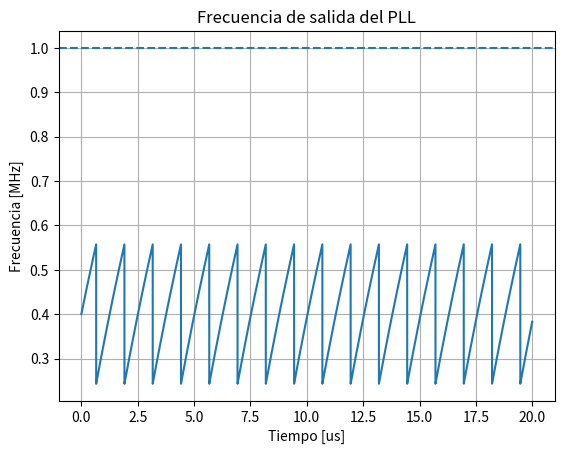
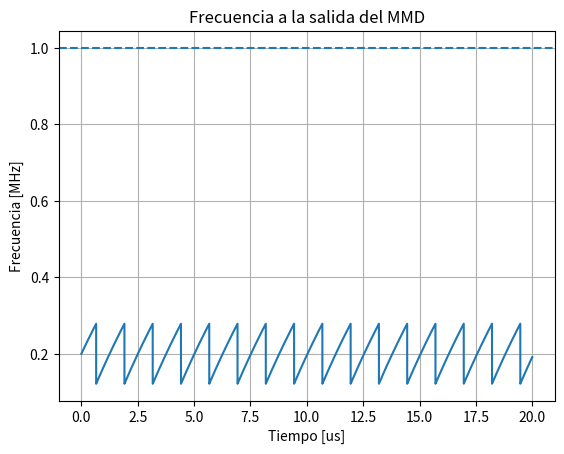
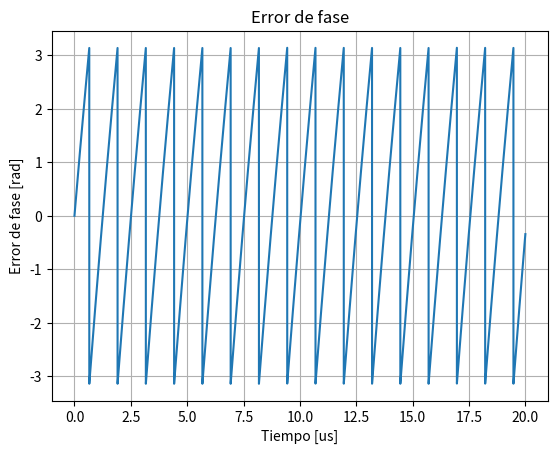
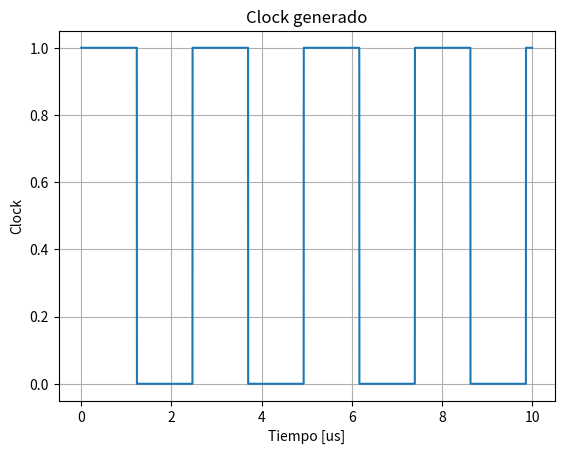
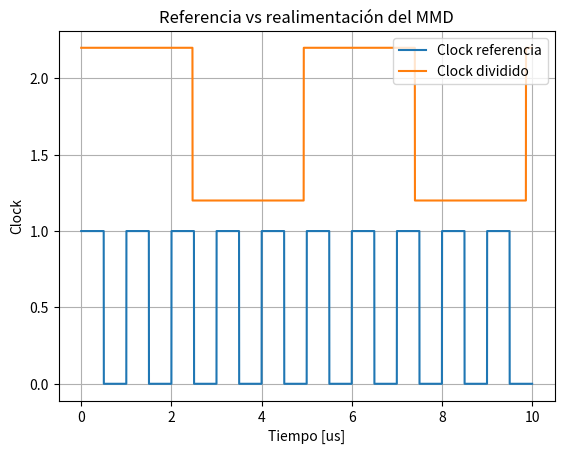

Python code for these plots, in order:
import numpy as np
import matplotlib.pyplot as plt

# ============================================================
# MODELO FUNCIONAL PLL + MULTI-MODULUS DIVIDER
# ============================================================
# Etapa 2:
#
# f_ref -> PD -> PI -> VCO -> f_out
#            ^              |
#            |              v
#            +---- MMD <----+
#
# Por ahora:
#   - MMD con modulo entero fijo
#   - sin Delta-Sigma
#   - sin FCW
#   - sin jitter
#
# Los valores numericos son de prueba.
# NO corresponden aun a parametros definitivos del Proyecto Marco.
# ============================================================



# ============================================================
# Parámetros de simulación
# ============================================================

Ts = 1e-9                # Paso de simulación [s]
Tsim = 20e-6             # Tiempo total [s]

t = np.arange(0, Tsim, Ts)
N = len(t)

# ============================================================
# Referencia y VCO
# ============================================================

f_ref = 1e6              # Frecuencia de referencia [Hz]

# Frecuencia libre inicial del VCO.
# La ponemos distinta para observar cómo el PLL corrige el error.
f0_vco = 0.4e6          # [Hz]

Kvco = 100e3             # Sensibilidad VCO [Hz / unidad]

# ============================================================
# Loop filter PI
# Valores iniciales de prueba, NO definitivos
# ============================================================

Kp = 0.5
Ki = 1e3

# ============================================================
# Variables
# ============================================================

N_div = 2                # Módulo entero inicial del divisor

phi_ref = np.zeros(N)
phi_out = np.zeros(N)
phi_div = np.zeros(N)

phase_error = np.zeros(N)
control = np.zeros(N)
f_out = np.zeros(N)

integral_error = 0.0


# ============================================================
# Simulación
# ============================================================

for k in range(N - 1):

    # --------------------------------------------------------
    # Referencia
    # --------------------------------------------------------

    phi_ref[k + 1] = phi_ref[k] + 2*np.pi*f_ref*Ts

    # --------------------------------------------------------
    # Phase Detector: devuelvo error entre [-pi, pi]
    # --------------------------------------------------------

    error = phi_ref[k] - phi_div[k]

    error = np.arctan2(
        np.sin(error),
        np.cos(error)
    )

    phase_error[k] = error

    # --------------------------------------------------------
    # Loop Filter PI
    # --------------------------------------------------------

    integral_error += error * Ts

    control[k] = (
        Kp * error +
        Ki * integral_error
    )

    # --------------------------------------------------------
    # VCO
    # --------------------------------------------------------

    f_out[k] = f0_vco + Kvco * control[k]

    # --------------------------------------------------------
    # Integración frecuencia -> fase
    # --------------------------------------------------------

    phi_out[k + 1] = (
        phi_out[k]
        + 2*np.pi*f_out[k]*Ts
    )

    # --------------------------------------------------------
    # Multi-Modulus Divider
    # --------------------------------------------------------
    
    phi_div[k + 1] = (
        phi_div[k]
        + 2*np.pi*(f_out[k] / N_div)*Ts
    )


# Últimas muestras
f_out[-1] = f_out[-2]
phase_error[-1] = phase_error[-2]
control[-1] = control[-2]
f_div = f_out / N_div

# ============================================================
# Clock generado
# ============================================================

clk_out = (np.sin(phi_out) >= 0).astype(int)
clk_div = (np.sin(phi_div) >= 0).astype(int)
clk_ref = (np.sin(phi_ref) >= 0).astype(int)

# ============================================================
# Gráficos
# ============================================================

plt.figure()
plt.plot(t * 1e6, f_out / 1e6)
plt.axhline(f_ref / 1e6, linestyle="--")
plt.xlabel("Tiempo [us]")
plt.ylabel("Frecuencia [MHz]")
plt.title("Frecuencia de salida del PLL")
plt.grid()
plt.show()

plt.figure()
plt.plot(t * 1e6, f_div / 1e6)
plt.axhline(f_ref / 1e6, linestyle="--")
plt.xlabel("Tiempo [us]")
plt.ylabel("Frecuencia [MHz]")
plt.title("Frecuencia a la salida del MMD")
plt.grid()
plt.show()


plt.figure()
plt.plot(t * 1e6, phase_error)
plt.xlabel("Tiempo [us]")
plt.ylabel("Error de fase [rad]")
plt.title("Error de fase")
plt.grid()
plt.show()

plt.figure()
plt.plot(t[:10000] * 1e6, clk_out[:10000])
plt.xlabel("Tiempo [us]")
plt.ylabel("Clock")
plt.title("Clock generado")
plt.grid()
plt.show()


plt.figure()
plt.plot(
    t[:10000] * 1e6,
    clk_ref[:10000],
    label="Clock referencia"
)

plt.plot(
    t[:10000] * 1e6,
    clk_div[:10000] + 1.2,
    label="Clock dividido"
)

plt.xlabel("Tiempo [us]")
plt.ylabel("Clock")
plt.title("Referencia vs realimentación del MMD")
plt.grid()
plt.legend()
plt.show()
